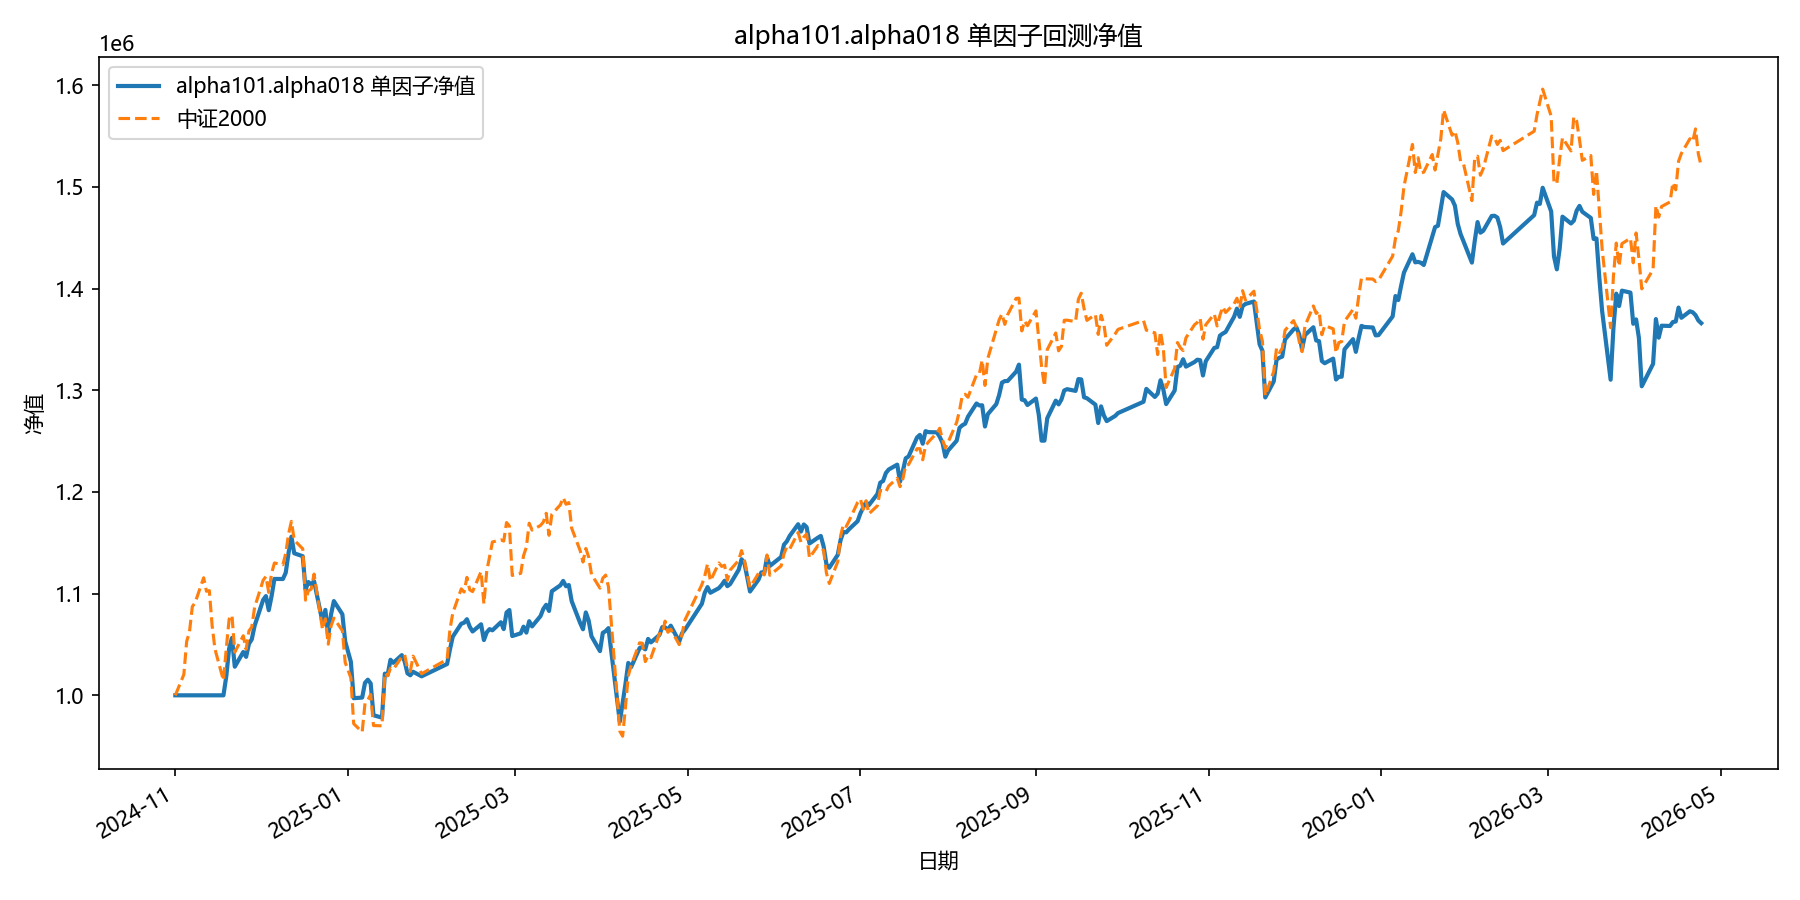

Values plotted in this chart, from the file beside it:
date, equity
2024-11-01, 1000000
2024-11-04, 1000000
2024-11-05, 1000000
2024-11-06, 1000000
2024-11-07, 1000000
2024-11-08, 1000000
2024-11-11, 1000000
2024-11-12, 1000000
2024-11-13, 1000000
2024-11-14, 1000000
2024-11-15, 1000000
2024-11-18, 1000000
2024-11-19, 1018751
2024-11-20, 1046008
2024-11-21, 1056435
2024-11-22, 1028145
2024-11-25, 1042609
2024-11-26, 1037825
2024-11-27, 1050665
2024-11-28, 1055069
2024-11-29, 1068412
2024-12-02, 1093727
2024-12-03, 1097595
2024-12-04, 1083732
2024-12-05, 1097597
2024-12-06, 1114483
2024-12-09, 1114411
2024-12-10, 1120640
2024-12-11, 1140194
2024-12-12, 1156020
2024-12-13, 1139705
2024-12-16, 1136836
2024-12-17, 1104048
2024-12-18, 1111442
2024-12-19, 1109013
2024-12-20, 1112338
2024-12-23, 1071835
2024-12-24, 1084009
2024-12-25, 1058444
2024-12-26, 1079542
2024-12-27, 1092698
2024-12-30, 1079764
2024-12-31, 1052994
2025-01-02, 1033004
2025-01-03, 997174
2025-01-06, 997777
2025-01-07, 1012309
2025-01-08, 1015378
2025-01-09, 1011671
2025-01-10, 980394
2025-01-13, 978066
2025-01-14, 1021343
2025-01-15, 1020146
2025-01-16, 1034958
2025-01-17, 1031979
2025-01-20, 1039552
2025-01-21, 1033388
2025-01-22, 1021630
2025-01-23, 1019707
2025-01-24, 1023159
... 299 more rows
